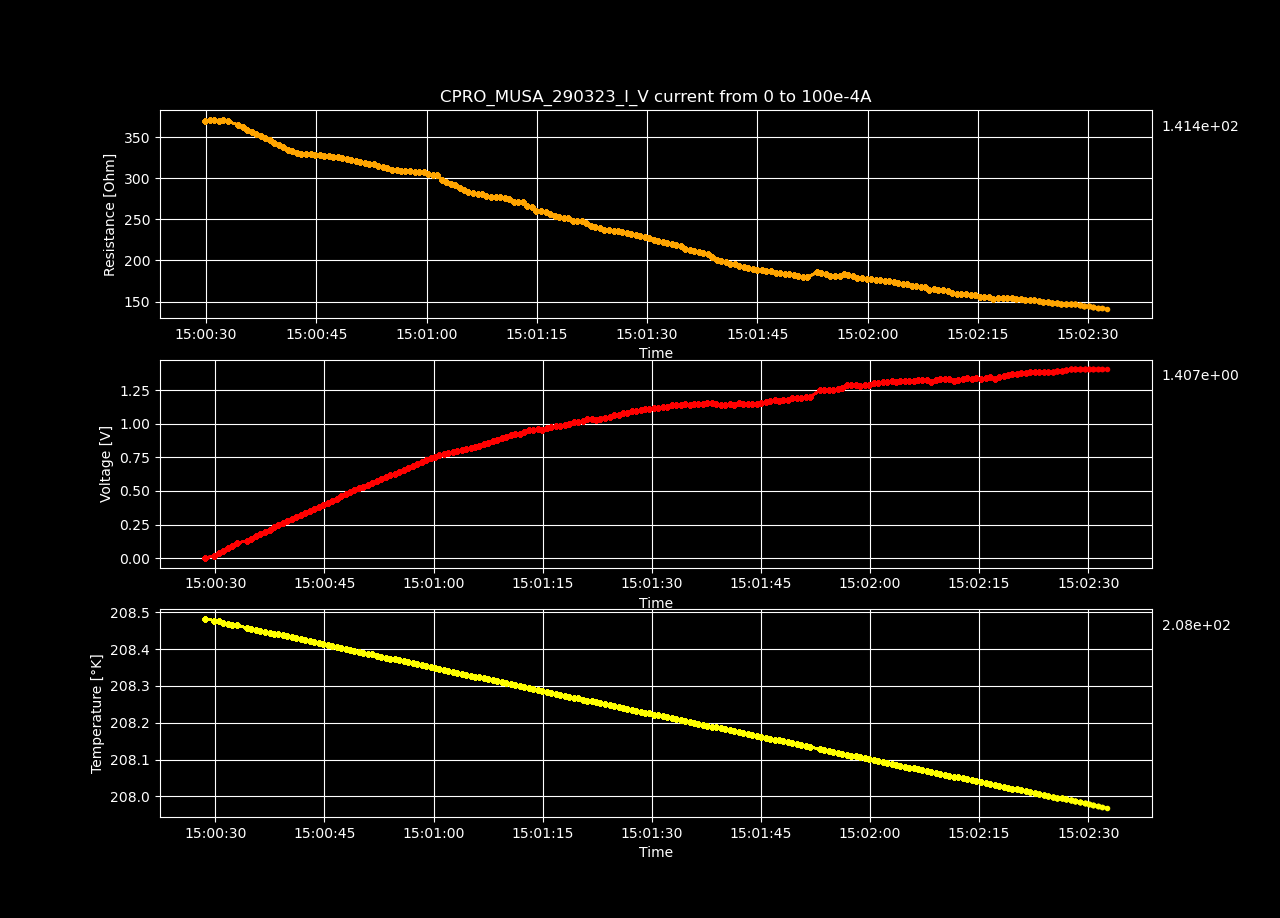

Values plotted in this chart, from the file beside it:
Datetime, Temperature [K], Voltage [V], Resistance [𝛀], Current Source [A], Electric Field [V/cm], Restivity [𝛀 cm], Current Density [A/cm2]
2023-03-29 15:00:28.583671, 208.5, -7.16628373e-05, -inf, 0.0, -0.002212, -inf, 0.0
2023-03-29 15:00:29.853181, 208.5, 0.01857, 369.5, 5.0251256281407036e-05, 0.5732, 260.6, 0.002199
2023-03-29 15:00:30.482282, 208.5, 0.03733, 371.4, 0.0001005, 1.152, 261.9, 0.004398
2023-03-29 15:00:31.094721, 208.5, 0.05584, 370.4, 0.0001508, 1.724, 261.2, 0.006598
2023-03-29 15:00:31.721204, 208.5, 0.07439, 370.1, 0.000201, 2.296, 261, 0.008797
2023-03-29 15:00:32.346053, 208.5, 0.09309, 370.5, 0.0002513, 2.873, 261.3, 0.011
2023-03-29 15:00:32.972701, 208.5, 0.1113, 369.2, 0.0003015, 3.436, 260.4, 0.0132
2023-03-29 15:00:34.326885, 208.5, 0.1285, 365.3, 0.0003518, 3.966, 257.6, 0.01539
2023-03-29 15:00:34.953979, 208.5, 0.1456, 362.1, 0.000402, 4.492, 255.3, 0.01759
2023-03-29 15:00:35.550993, 208.5, 0.1621, 358.5, 0.0004523, 5.004, 252.8, 0.01979
2023-03-29 15:00:36.168609, 208.5, 0.1789, 356, 0.0005025, 5.521, 251.1, 0.02199
2023-03-29 15:00:36.793111, 208.4, 0.1954, 353.5, 0.0005528, 6.031, 249.3, 0.02419
2023-03-29 15:00:37.445158, 208.4, 0.212, 351.5, 0.000603, 6.543, 247.9, 0.02639
2023-03-29 15:00:38.054674, 208.4, 0.2279, 348.8, 0.0006533, 7.033, 246, 0.02859
2023-03-29 15:00:38.668012, 208.4, 0.2435, 346.1, 0.0007035, 7.515, 244.1, 0.03079
2023-03-29 15:00:39.272511, 208.4, 0.2581, 342.4, 0.0007538, 7.966, 241.5, 0.03299
2023-03-29 15:00:39.881605, 208.4, 0.2736, 340.3, 0.000804, 8.445, 240, 0.03519
2023-03-29 15:00:40.504031, 208.4, 0.2889, 338.2, 0.0008543, 8.917, 238.5, 0.03739
2023-03-29 15:00:41.110672, 208.4, 0.3027, 334.6, 0.0009045, 9.342, 236, 0.03959
2023-03-29 15:00:41.723132, 208.4, 0.3178, 332.8, 0.0009548, 9.808, 234.7, 0.04178
2023-03-29 15:00:42.349135, 208.4, 0.3326, 330.9, 0.001005, 10.26, 233.4, 0.04398
2023-03-29 15:00:42.969323, 208.4, 0.3475, 329.3, 0.001055, 10.72, 232.2, 0.04618
2023-03-29 15:00:43.606046, 208.4, 0.3643, 329.5, 0.001106, 11.24, 232.4, 0.04838
2023-03-29 15:00:44.222169, 208.4, 0.3806, 329.3, 0.001156, 11.75, 232.2, 0.05058
2023-03-29 15:00:44.827841, 208.4, 0.3964, 328.7, 0.001206, 12.24, 231.8, 0.05278
2023-03-29 15:00:45.435757, 208.4, 0.4124, 328.3, 0.001256, 12.73, 231.5, 0.05498
2023-03-29 15:00:46.061374, 208.4, 0.4278, 327.5, 0.001307, 13.2, 230.9, 0.05718
2023-03-29 15:00:46.684007, 208.4, 0.4434, 326.8, 0.001357, 13.69, 230.5, 0.05938
2023-03-29 15:00:47.287412, 208.4, 0.4594, 326.5, 0.001407, 14.18, 230.3, 0.06158
2023-03-29 15:00:47.899669, 208.4, 0.4747, 325.7, 0.001457, 14.65, 229.7, 0.06378
2023-03-29 15:00:48.513037, 208.4, 0.4891, 324.5, 0.001508, 15.1, 228.8, 0.06598
2023-03-29 15:00:49.124711, 208.4, 0.5043, 323.7, 0.001558, 15.57, 228.3, 0.06817
2023-03-29 15:00:49.752312, 208.4, 0.5188, 322.6, 0.001608, 16.01, 227.5, 0.07037
2023-03-29 15:00:50.362072, 208.4, 0.5324, 321, 0.001658, 16.43, 226.4, 0.07257
2023-03-29 15:00:50.971958, 208.4, 0.5474, 320.4, 0.001709, 16.89, 225.9, 0.07477
2023-03-29 15:00:51.572970, 208.4, 0.5597, 318.2, 0.001759, 17.27, 224.4, 0.07697
2023-03-29 15:00:52.198350, 208.4, 0.5745, 317.6, 0.001809, 17.73, 224, 0.07917
2023-03-29 15:00:52.831265, 208.4, 0.5904, 317.5, 0.001859, 18.22, 223.9, 0.08137
2023-03-29 15:00:53.433432, 208.4, 0.6022, 315.3, 0.00191, 18.59, 222.4, 0.08357
2023-03-29 15:00:54.042977, 208.4, 0.6158, 314.2, 0.00196, 19.01, 221.6, 0.08577
2023-03-29 15:00:54.650361, 208.4, 0.6288, 312.8, 0.00201, 19.41, 220.6, 0.08797
2023-03-29 15:00:55.263940, 208.4, 0.6401, 310.7, 0.00206, 19.76, 219.1, 0.09017
2023-03-29 15:00:55.906484, 208.4, 0.6546, 310.1, 0.002111, 20.2, 218.7, 0.09237
2023-03-29 15:00:56.513677, 208.4, 0.6676, 309, 0.002161, 20.6, 217.9, 0.09456
2023-03-29 15:00:57.113851, 208.4, 0.6833, 309, 0.002211, 21.09, 218, 0.09676
2023-03-29 15:00:57.730385, 208.4, 0.6984, 308.9, 0.002261, 21.56, 217.8, 0.09896
2023-03-29 15:00:58.354417, 208.4, 0.7124, 308.2, 0.002312, 21.99, 217.3, 0.1012
2023-03-29 15:00:58.963595, 208.4, 0.7276, 308.1, 0.002362, 22.46, 217.3, 0.1034
2023-03-29 15:00:59.576924, 208.4, 0.7421, 307.6, 0.002412, 22.9, 217, 0.1056
2023-03-29 15:01:00.192077, 208.3, 0.7506, 304.8, 0.002462, 23.17, 215, 0.1078
2023-03-29 15:01:00.803516, 208.3, 0.7652, 304.6, 0.002513, 23.62, 214.8, 0.11
2023-03-29 15:01:01.426471, 208.3, 0.7778, 303.5, 0.002563, 24, 214, 0.1122
2023-03-29 15:01:02.028651, 208.3, 0.7792, 298.2, 0.002613, 24.05, 210.3, 0.1144
2023-03-29 15:01:02.637010, 208.3, 0.7882, 295.9, 0.002663, 24.33, 208.7, 0.1166
2023-03-29 15:01:03.250209, 208.3, 0.7963, 293.4, 0.002714, 24.58, 207, 0.1188
2023-03-29 15:01:03.860610, 208.3, 0.8051, 291.3, 0.002764, 24.85, 205.4, 0.121
2023-03-29 15:01:04.475702, 208.3, 0.8105, 288, 0.002814, 25.02, 203.1, 0.1232
2023-03-29 15:01:05.082639, 208.3, 0.8176, 285.5, 0.002864, 25.24, 201.3, 0.1254
2023-03-29 15:01:05.682624, 208.3, 0.8255, 283.2, 0.002915, 25.48, 199.8, 0.1276
2023-03-29 15:01:06.301001, 208.3, 0.8367, 282.2, 0.002965, 25.83, 199, 0.1298
... 140 more rows
